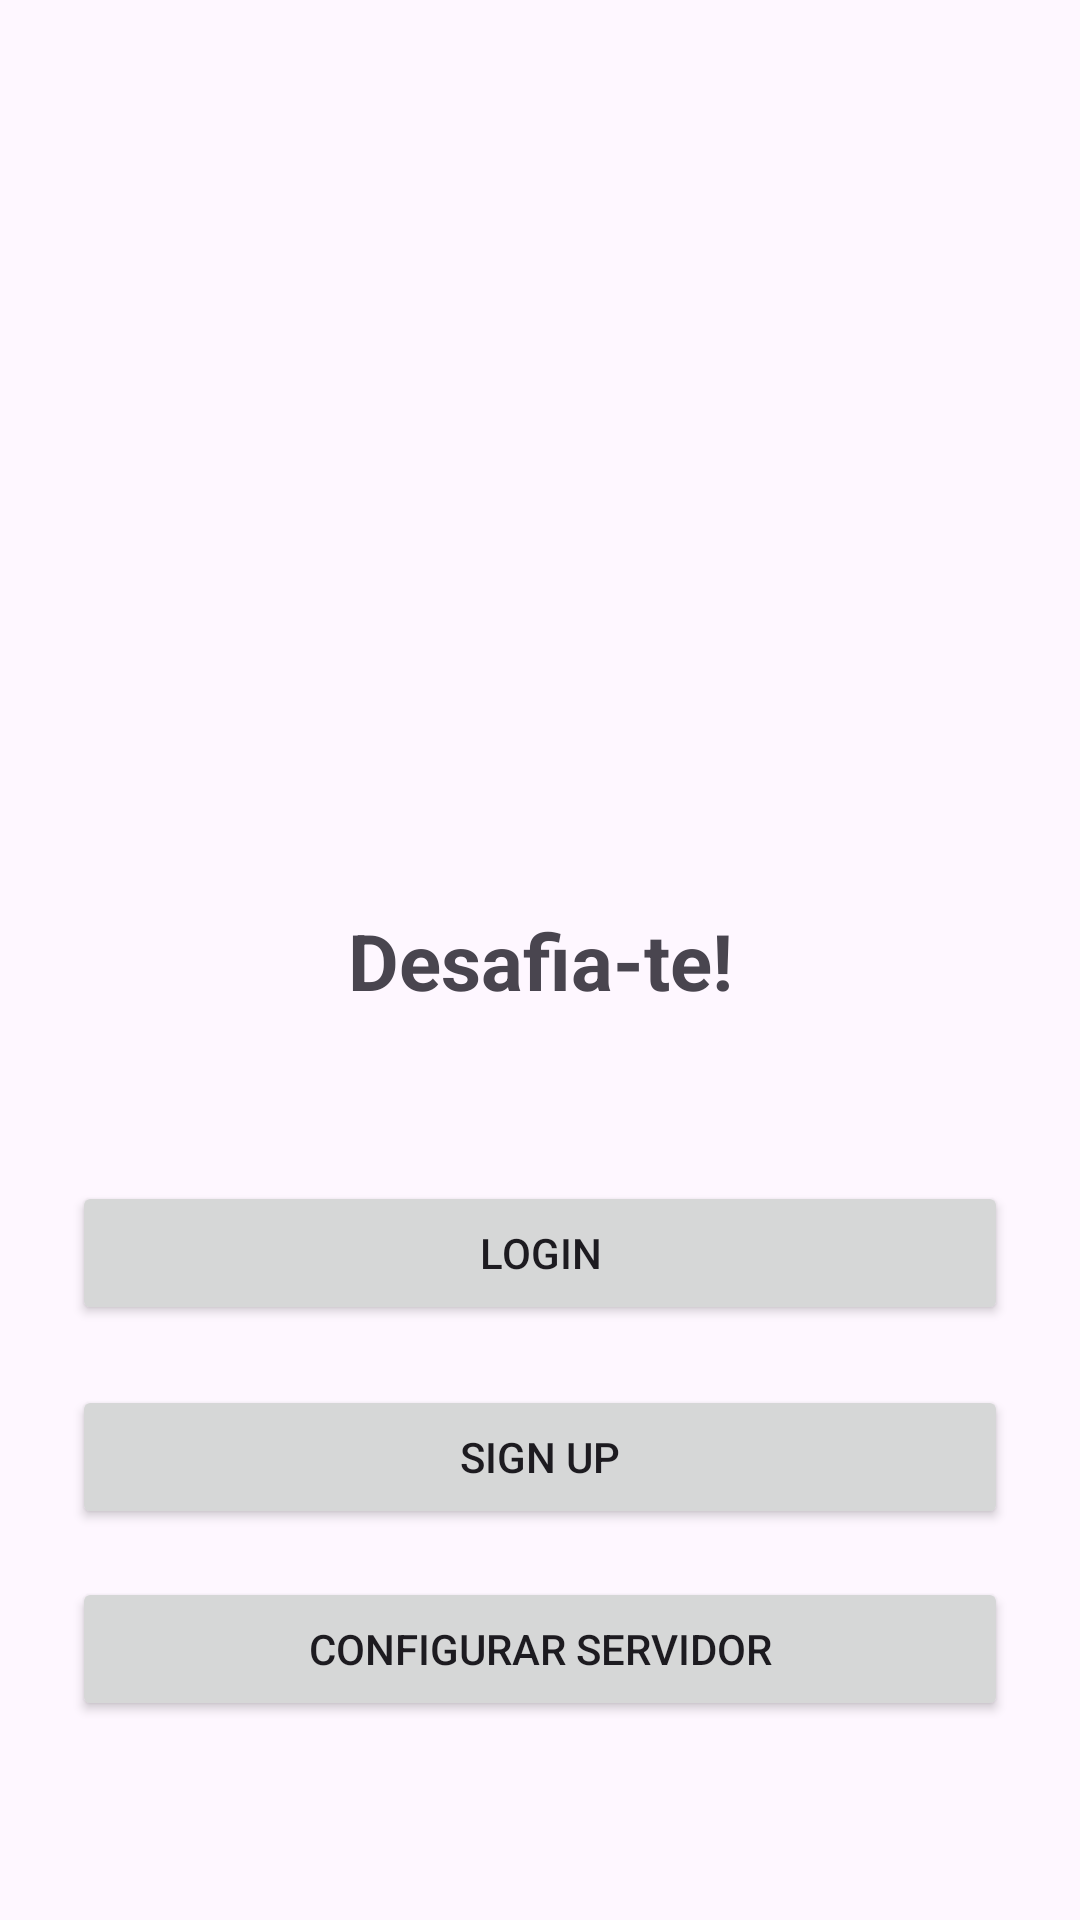

Android layout source for this screen:
<!-- AndroidManifest.xml: application theme Theme.Projeto_AMSI -->
<!-- res/layout/activity_welcome.xml -->
<?xml version="1.0" encoding="utf-8"?>
<androidx.constraintlayout.widget.ConstraintLayout
    xmlns:android="http://schemas.android.com/apk/res/android"
    xmlns:app="http://schemas.android.com/apk/res-auto"
    android:layout_width="match_parent"
    android:layout_height="match_parent"
    android:padding="24dp">

    
    <TextView
        android:id="@+id/txtTitle"
        android:layout_width="wrap_content"
        android:layout_height="wrap_content"
        android:text="Desafia-te!"
        android:textSize="26sp"
        android:textStyle="bold"
        app:layout_constraintTop_toTopOf="parent"
        app:layout_constraintBottom_toBottomOf="parent"
        app:layout_constraintStart_toStartOf="parent"
        app:layout_constraintEnd_toEndOf="parent"/>

    
    <ImageView
        android:id="@+id/imgLogo"
        android:layout_width="180dp"
        android:layout_height="180dp"
        android:src="@drawable/icon_logodesafiate"
        android:contentDescription="Logo"
        app:layout_constraintBottom_toTopOf="@id/txtTitle"
        app:layout_constraintStart_toStartOf="parent"
        app:layout_constraintEnd_toEndOf="parent"
        android:layout_marginBottom="24dp"/>

    
    <Button
        android:id="@+id/btnLogin"
        android:layout_width="0dp"
        android:layout_height="wrap_content"
        android:text="Login"
        app:layout_constraintTop_toBottomOf="@id/txtTitle"
        app:layout_constraintStart_toStartOf="parent"
        app:layout_constraintEnd_toEndOf="parent"
        android:layout_marginTop="56dp"/>

    
    <Button
        android:id="@+id/btnSignup"
        android:layout_width="0dp"
        android:layout_height="wrap_content"
        android:text="Sign up"
        app:layout_constraintTop_toBottomOf="@id/btnLogin"
        app:layout_constraintStart_toStartOf="parent"
        app:layout_constraintEnd_toEndOf="parent"
        android:layout_marginTop="20dp"/>

    <Button
        android:id="@+id/btnConfigApi"
        android:layout_width="0dp"
        android:layout_height="wrap_content"
        android:text="Configurar Servidor"
        app:layout_constraintTop_toBottomOf="@id/btnSignup"
        app:layout_constraintStart_toStartOf="parent"
        app:layout_constraintEnd_toEndOf="parent"
        android:layout_marginTop="16dp"/>

</androidx.constraintlayout.widget.ConstraintLayout>
<!-- resources referenced by this layout -->
<resources>
  <style name="Theme.Projeto_AMSI" parent="Base.Theme.Projeto_AMSI" />
  <style name="Base.Theme.Projeto_AMSI" parent="Theme.Material3.DayNight.NoActionBar">
          
          
      </style>
</resources>
